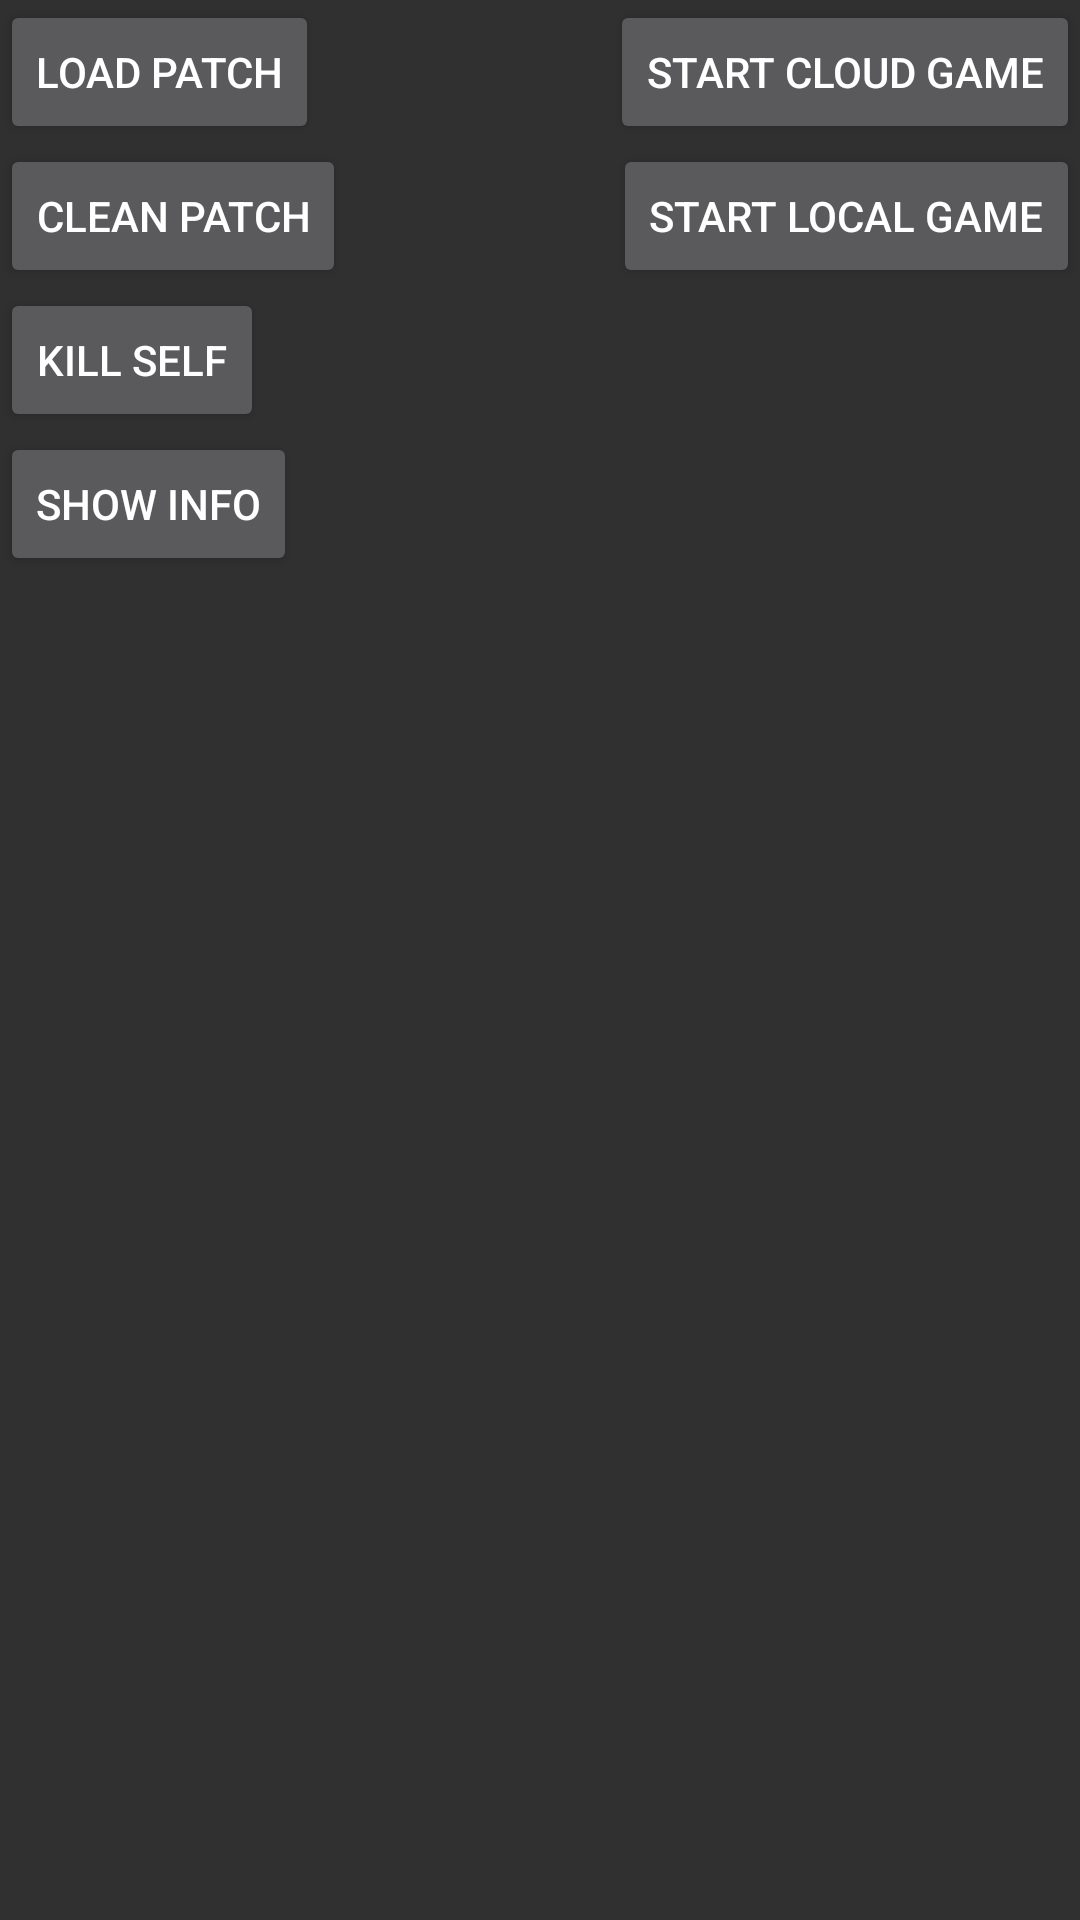

This screen was rendered from an Android layout file. Write that file and the resources it references.
<!-- AndroidManifest.xml: application theme AppTheme -->
<!-- res/layout/activity_main.xml -->
<?xml version="1.0" encoding="utf-8"?>
<RelativeLayout xmlns:android="http://schemas.android.com/apk/res/android"
                xmlns:tools="http://schemas.android.com/tools"
                android:layout_width="match_parent"
                android:layout_height="match_parent"
                tools:context=".app.MainActivity">

    <TextView
        android:id="@+id/tv_message"
        android:layout_width="wrap_content"
        android:layout_height="wrap_content"
        android:layout_alignParentStart="true"
        android:layout_alignParentLeft="true"
        android:visibility="gone" />

    <Button
        android:id="@+id/loadPatch"
        android:layout_width="wrap_content"
        android:layout_height="wrap_content"
        android:layout_alignParentLeft="true"
        android:layout_alignParentStart="true"
        android:layout_below="@+id/tv_message"
        android:text="load patch"/>

    <Button
        android:id="@+id/loadLibrary"
        android:layout_width="wrap_content"
        android:layout_height="wrap_content"
        android:layout_alignParentLeft="true"
        android:layout_alignParentStart="true"
        android:layout_below="@+id/loadPatch"
        android:visibility="gone"
        android:text="load library"/>

    <Button
        android:id="@+id/cleanPatch"
        android:layout_width="wrap_content"
        android:layout_height="wrap_content"
        android:layout_alignParentLeft="true"
        android:layout_alignParentStart="true"
        android:layout_below="@+id/loadLibrary"
        android:text="clean patch"/>
    <Button
        android:id="@+id/killSelf"
        android:layout_width="wrap_content"
        android:layout_height="wrap_content"
        android:layout_alignParentLeft="true"
        android:layout_alignParentStart="true"
        android:layout_below="@+id/cleanPatch"
        android:text="kill self"/>
    <Button
        android:id="@+id/showInfo"
        android:layout_width="wrap_content"
        android:layout_height="wrap_content"
        android:layout_alignParentLeft="true"
        android:layout_alignParentStart="true"
        android:layout_below="@+id/killSelf"
        android:text="show info"/>
    <Button
            android:id="@+id/startCloudGame"
            android:layout_width="wrap_content"
            android:layout_height="wrap_content"
            android:layout_alignParentRight="true"
            android:layout_alignParentEnd="true"
            android:text="start cloud game"/>

    <Button
            android:id="@+id/startLocalGame"
            android:layout_width="wrap_content"
            android:layout_height="wrap_content"
            android:layout_alignParentRight="true"
            android:layout_alignParentEnd="true"
            android:layout_below="@+id/startCloudGame"
            android:text="start local game"/>

    <com.tencent.tcgsdk.api.mobile.MobileSurfaceView
            android:id="@+id/game_view"
            android:layout_width="match_parent"
            android:layout_height="match_parent"
            android:visibility="gone"
            />

    <ImageView
            android:id="@+id/background_image"
            android:layout_width="match_parent"
            android:layout_height="match_parent"
            android:scaleType="centerCrop" />

    <FrameLayout
            android:id="@+id/fragment_container"
            android:layout_width="match_parent"
            android:layout_height="match_parent" >
    </FrameLayout>

    <RelativeLayout
            android:id="@+id/popup_container"
            android:layout_width="match_parent"
            android:layout_height="match_parent" >
    </RelativeLayout>
</RelativeLayout>
<!-- resources referenced by this layout -->
<resources>
  <style name="AppTheme" parent="Theme.AppCompat.NoActionBar">
          
          <item name="colorPrimary">@color/colorPrimary</item>
          <item name="colorPrimaryDark">@color/colorPrimaryDark</item>
          <item name="colorAccent">@color/colorAccent</item>
          <item name="android:statusBarColor" tools:targetApi="lollipop">@color/translucent</item>
      </style>
  <color name="colorPrimary">#3F51B5</color>
  <color name="colorPrimaryDark">#303F9F</color>
  <color name="colorAccent">#FF4081</color>
  <color name="translucent">#00000000</color>
</resources>
